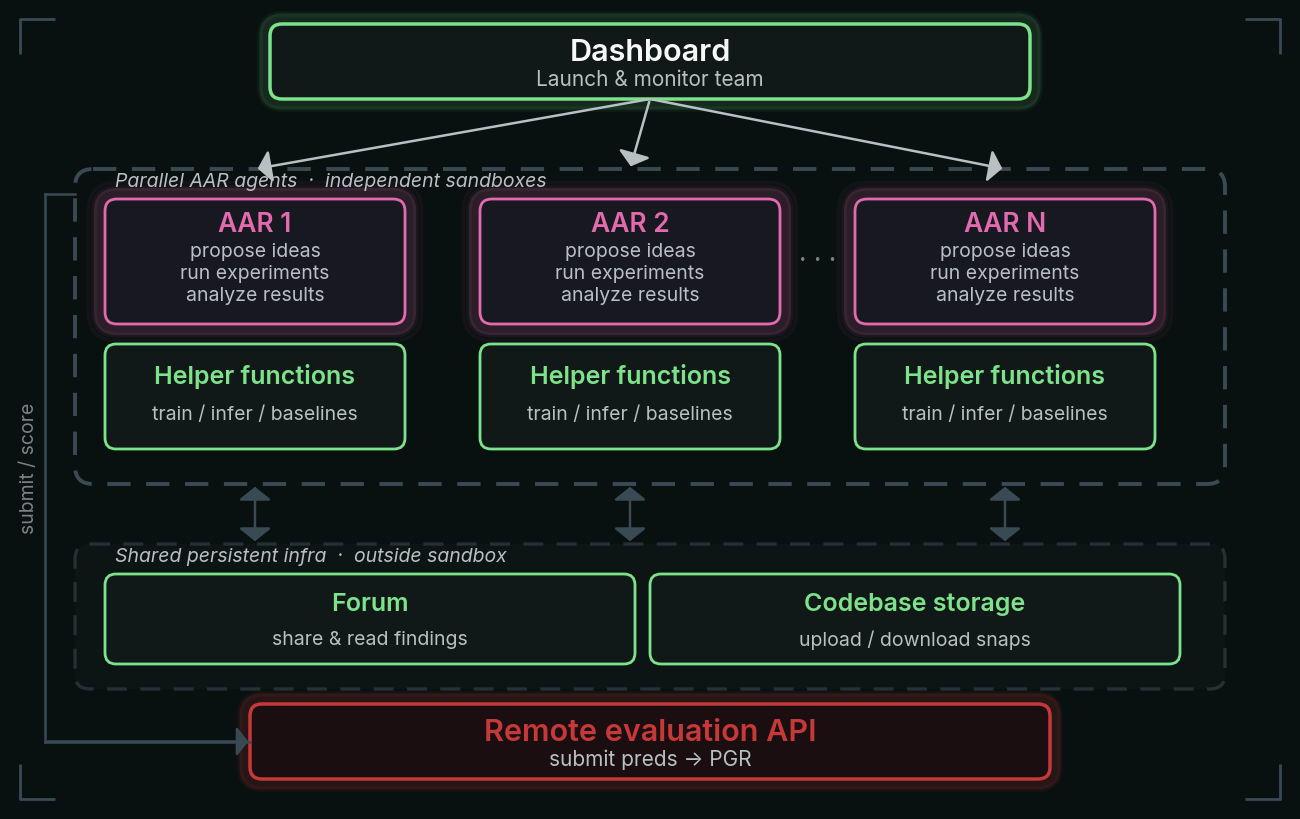

This figure's Python source: (Note: this script raises an exception after producing the figure.)
"""
gen_fig04_ppt.py — Generate two PPT-optimized versions of the AAR setup
overview diagram with larger text.

Usage:
    poetry run python code/gen_fig04_ppt.py

Outputs:
    figure/paper_fig04_AAR_setup_overview_v4.png  (font scale ×1.35 — "medium large")
    figure/paper_fig04_AAR_setup_overview_v5.png  (font scale ×1.70 — "max legibility")
"""

import matplotlib
matplotlib.use("Agg")

import matplotlib.pyplot as plt
from matplotlib.patches import FancyBboxPatch
from pathlib import Path

# ---------------------------------------------------------------------------
# Color tokens  (vis_style.md §4)
# ---------------------------------------------------------------------------
BG_BASE        = "#081010"
PANEL          = "#101818"
PANEL_2        = "#181820"
PANEL_BAD      = "#1A0E10"
STROKE         = "#283038"
STROKE_HUD     = "#3A4A55"
TEXT_PRIMARY   = "#F8F8F8"
TEXT_SECONDARY = "#B8C0C4"
TEXT_MUTED     = "#7A8488"
ACCENT_GOOD    = "#7CE38B"
ACCENT_BAD     = "#C73838"
ROLE_DS        = "#E36AAE"


def build_diagram(version: int, font_scale: float) -> None:
    """Render the AAR setup overview at the given font_scale and save as vN."""

    S = dict(
        sz_title_lg   = round(16 * font_scale),
        sz_title_md   = round(14 * font_scale),
        sz_title_sm   = round(13 * font_scale),
        sz_sub_lg     = round(11 * font_scale),
        sz_sub_md     = round(10 * font_scale),
        sz_label      = round(10 * font_scale),
        sz_dots       = round(14 * font_scale),
        # borders / arrows unchanged
        lw_box_hi     = 2.5,
        lw_box_md     = 2.0,
        lw_dash_outer = 2.8,
        lw_dash_inner = 2.4,
        lw_hud        = 2.0,
        lw_glow       = 8.0,
        arr_lw        = 1.8,
        arr_hw        = 1.0,
        arr_hl        = 0.8,
        arr_lw_side   = 1.8,
        arr_hw_side   = 0.9,
        arr_hl_side   = 0.7,
    )

    plt.rcParams.update({
        "font.family":      "sans-serif",
        "font.sans-serif":  ["Inter", "Helvetica Neue", "Liberation Sans",
                             "DejaVu Sans", "Arial"],
        "axes.facecolor":   BG_BASE,
        "figure.facecolor": BG_BASE,
    })

    DPI = 150
    FIG_W, FIG_H = 1920 / DPI, 1200 / DPI   # taller canvas: 1920×1200
    W, H = 128, 80

    fig, ax = plt.subplots(figsize=(FIG_W, FIG_H), dpi=DPI)
    fig.subplots_adjust(left=0, right=1, top=1, bottom=0)
    ax.set_xlim(0, W)
    ax.set_ylim(H, 0)
    ax.axis("off")

    # --- helpers -----------------------------------------------------------

    def rrect(x, y, w, h, fc, ec, lw=1.0, radius=1.2,
              alpha=1.0, ls="-", zorder=2):
        patch = FancyBboxPatch(
            (x, y), w, h,
            boxstyle=f"round,pad=0,rounding_size={radius}",
            facecolor=fc, edgecolor=ec,
            linewidth=lw, alpha=alpha, linestyle=ls,
            zorder=zorder,
        )
        ax.add_patch(patch)

    def glow(x, y, w, h, color, layers=3, spread=0.65,
             base_alpha=0.18, base_lw=None, radius=1.2):
        if base_lw is None:
            base_lw = S["lw_glow"]
        for i in range(layers, 0, -1):
            e = i * spread
            rrect(x - e, y - e, w + 2*e, h + 2*e,
                  fc="none", ec=color, lw=base_lw / i,
                  radius=radius + e, alpha=base_alpha / i, zorder=1)

    def dashed(x, y, w, h, color, lw=1.0, radius=1.5, fc="none"):
        rrect(x, y, w, h, fc=fc, ec=color, lw=lw,
              radius=radius, ls=(0, (6, 4)), zorder=2)

    def txt(x, y, s, size=9, color=TEXT_PRIMARY, ha="center", va="center",
            weight="normal", style="normal", rotation=0, zorder=8):
        ax.text(x, y, s, fontsize=size, color=color,
                ha=ha, va=va, fontweight=weight, fontstyle=style,
                rotation=rotation, rotation_mode="anchor", zorder=zorder)

    def arrow(x1, y1, x2, y2, color=TEXT_SECONDARY,
              lw=None, hw=None, hl=None, zorder=6, style="arc3,rad=0"):
        if lw is None: lw = S["arr_lw"]
        if hw is None: hw = S["arr_hw"]
        if hl is None: hl = S["arr_hl"]
        ax.annotate(
            "", xy=(x2, y2), xytext=(x1, y1),
            xycoords="data", textcoords="data",
            arrowprops=dict(
                arrowstyle=f"-|>,head_width={hw},head_length={hl}",
                color=color, lw=lw, connectionstyle=style,
            ),
            zorder=zorder,
        )

    def bidir(x, y1, y2, color=STROKE_HUD, lw=None, hw=None, hl=None, zorder=6):
        if lw is None: lw = S["arr_lw"]
        if hw is None: hw = S["arr_hw"]
        if hl is None: hl = S["arr_hl"]
        ax.annotate(
            "", xy=(x, y2), xytext=(x, y1),
            arrowprops=dict(
                arrowstyle=f"<|-|>,head_width={hw},head_length={hl}",
                color=color, lw=lw,
            ),
            zorder=zorder,
        )

    def hud_corners(x, y, w, h, leg=3.0, lw=None, color=STROKE_HUD):
        if lw is None: lw = S["lw_hud"]
        segs = [
            [(x, y+leg), (x, y), (x+leg, y)],
            [(x+w-leg, y), (x+w, y), (x+w, y+leg)],
            [(x, y+h-leg), (x, y+h), (x+leg, y+h)],
            [(x+w-leg, y+h), (x+w, y+h), (x+w, y+h-leg)],
        ]
        for pts in segs:
            ax.plot([p[0] for p in pts], [p[1] for p in pts],
                    color=color, lw=lw, solid_capstyle="butt", zorder=10)

    # --- layout constants (unchanged geometry) -----------------------------
    DX, DY, DW, DH = 26, 1.5, 76, 7.5
    SX, SY, SW, SH = 6.5, 16, 115, 31.5    # SY→16: gap below Dashboard = 7
    AAR_Y,  AAR_H  = 19.0, 12.5             # AAR_Y→19: keeps 3-unit offset from SY
    AAR_W          = 30
    AAR_XS         = [9.5, 47, 84.5]
    HLP_Y,  HLP_H  = 33.5, 10.5             # HLP_Y→33.5: same relative shift
    HLP_W          = 30
    IX, IY, IW, IH = 6.5, 53.5, 115, 14.5  # IY→53.5: sandbox bottom=47.5, gap=6
    FRX, FRY, FRW, FRH = 9.5,  56.5, 53, 9  # FRY→56.5: keeps 3-unit offset from IY
    CDX, CDY, CDW, CDH = 64.0, 56.5, 53, 9  # CDY→56.5: same
    EX, EY, EW, EH  = 24, 69.5, 80, 7.5     # EY→69.5: infra bottom=68, gap=1.5
    LX    = 3.5
    L_TOP = SY + 2.5
    L_BOT = EY + EH / 2

    ax.set_facecolor(BG_BASE)

    # Shared-infra container
    dashed(IX, IY, IW, IH, color=STROKE_HUD, lw=S["lw_dash_inner"], radius=1.5, fc=PANEL)
    ax.patches[-1].set_alpha(0.55)
    txt(IX + 4, IY + 1.2,
        "Shared persistent infra  ·  outside sandbox",
        size=S["sz_label"], color=TEXT_SECONDARY, ha="left", style="italic")

    # Forum
    rrect(FRX, FRY, FRW, FRH, fc=PANEL, ec=ACCENT_GOOD,
          lw=S["lw_box_md"], radius=1.1, zorder=3)
    txt(FRX + FRW/2, FRY + 3.0, "Forum",
        size=S["sz_title_sm"], weight="semibold", color=ACCENT_GOOD)
    txt(FRX + FRW/2, FRY + 6.5, "share & read findings",
        size=S["sz_sub_md"], color=TEXT_SECONDARY)

    # Codebase storage
    rrect(CDX, CDY, CDW, CDH, fc=PANEL, ec=ACCENT_GOOD,
          lw=S["lw_box_md"], radius=1.1, zorder=3)
    txt(CDX + CDW/2, CDY + 3.0, "Codebase storage",
        size=S["sz_title_sm"], weight="semibold", color=ACCENT_GOOD)
    txt(CDX + CDW/2, CDY + 6.5, "upload / download snaps",
        size=S["sz_sub_md"], color=TEXT_SECONDARY)

    # Sandbox container
    dashed(SX, SY, SW, SH, color=STROKE_HUD, lw=S["lw_dash_outer"], radius=1.8)
    txt(SX + 4, SY + 1.2,
        "Parallel AAR agents  ·  independent sandboxes",
        size=S["sz_label"], color=TEXT_SECONDARY, ha="left", style="italic")

    # Helper-function boxes
    for xi in AAR_XS:
        cx = xi + HLP_W / 2
        rrect(xi, HLP_Y, HLP_W, HLP_H, fc=PANEL, ec=ACCENT_GOOD,
              lw=S["lw_box_md"], radius=1.1, zorder=3)
        txt(cx, HLP_Y + 3.2, "Helper functions",
            size=S["sz_title_sm"], weight="semibold", color=ACCENT_GOOD)
        txt(cx, HLP_Y + 7.0, "train / infer / baselines",
            size=S["sz_sub_md"], color=TEXT_SECONDARY)

    # AAR agent boxes
    NAMES = ["AAR 1", "AAR 2", "AAR N"]
    for xi, name in zip(AAR_XS, NAMES):
        glow(xi, AAR_Y, AAR_W, AAR_H, ROLE_DS, layers=3, spread=0.55, base_alpha=0.16)
        rrect(xi, AAR_Y, AAR_W, AAR_H, fc=PANEL_2, ec=ROLE_DS,
              lw=S["lw_box_md"], radius=1.2, zorder=3)
        cx = xi + AAR_W / 2
        txt(cx, AAR_Y + 2.5, name,
            size=S["sz_title_md"], weight="semibold", color=ROLE_DS)
        txt(cx, AAR_Y + 5.2, "propose ideas",   size=S["sz_sub_md"], color=TEXT_SECONDARY)
        txt(cx, AAR_Y + 7.4, "run experiments", size=S["sz_sub_md"], color=TEXT_SECONDARY)
        txt(cx, AAR_Y + 9.6, "analyze results", size=S["sz_sub_md"], color=TEXT_SECONDARY)

    AAR2_R = AAR_XS[1] + AAR_W
    AARN_L = AAR_XS[2]
    txt((AAR2_R + AARN_L) / 2, AAR_Y + AAR_H / 2, "· · ·",
        size=S["sz_dots"], color=TEXT_MUTED)

    # Dashboard
    glow(DX, DY, DW, DH, ACCENT_GOOD, layers=2, spread=0.5, base_alpha=0.12)
    rrect(DX, DY, DW, DH, fc=PANEL, ec=ACCENT_GOOD,
          lw=S["lw_box_hi"], radius=1.2, zorder=4)
    txt(DX + DW/2, DY + 2.8, "Dashboard",
        size=S["sz_title_lg"], weight="semibold")
    txt(DX + DW/2, DY + 5.5, "Launch & monitor team",
        size=S["sz_sub_lg"], color=TEXT_SECONDARY)

    # Remote evaluation API
    glow(EX, EY, EW, EH, ACCENT_BAD, layers=2, spread=0.5, base_alpha=0.16)
    rrect(EX, EY, EW, EH, fc=PANEL_BAD, ec=ACCENT_BAD,
          lw=S["lw_box_hi"], radius=1.2, zorder=4)
    txt(EX + EW/2, EY + 2.8, "Remote evaluation API",
        size=S["sz_title_lg"], weight="semibold", color=ACCENT_BAD)
    txt(EX + EW/2, EY + 5.5, "submit preds → PGR",
        size=S["sz_sub_lg"], color=TEXT_SECONDARY)

    # Arrows
    DASH_BX = DX + DW / 2
    for xi in AAR_XS:
        arrow(DASH_BX, DY + DH, xi + AAR_W / 2, SY, color=TEXT_SECONDARY)
    for xi in AAR_XS:
        bidir(xi + HLP_W / 2, SY + SH, IY, color=STROKE_HUD)

    lw_s = S["arr_lw_side"]
    ax.plot([LX, LX], [L_TOP, L_BOT], color=STROKE_HUD, lw=lw_s, zorder=5)
    ax.plot([LX, SX], [L_TOP, L_TOP], color=STROKE_HUD, lw=lw_s, zorder=5)
    ax.plot([LX, EX], [L_BOT, L_BOT], color=STROKE_HUD, lw=lw_s, zorder=5)
    arrow(LX, L_BOT, EX + 0.1, L_BOT, color=STROKE_HUD,
          lw=lw_s, hw=S["arr_hw_side"], hl=S["arr_hl_side"])

    ax.text(LX - 1.6, (L_TOP + L_BOT) / 2, "submit / score",
            fontsize=S["sz_label"], color=TEXT_MUTED,
            ha="center", va="center", rotation=90, rotation_mode="anchor", zorder=8)

    # HUD frame
    hud_corners(1.0, 1.0, W - 2, H - 2, leg=3.5)

    # Save
    base = Path(__file__).parent.parent / "figure" / f"paper_fig04_AAR_setup_overview_v{version}"
    fig.savefig(base.with_suffix(".png"), dpi=DPI, bbox_inches="tight", pad_inches=0, facecolor=BG_BASE)
    fig.savefig(base.with_suffix(".svg"), bbox_inches="tight", pad_inches=0, facecolor=BG_BASE)
    print(f"Saved → {base}.{{png,svg}}  (font_scale={font_scale}×)")
    plt.close(fig)


if __name__ == "__main__":
    build_diagram(version=4, font_scale=1.35)   # medium-large
    build_diagram(version=5, font_scale=1.70)   # max legibility
